Dataset: dataset (GitHub, atlan-antillia/sol4py). Classes: 3x3 basketball, archery, artistic gymnastics, artistic swimming, athletics, badminton, baseball, basketball, beach volleyball, boxing, canoe slalom, canoe sprint, cycling BMX freestyle, cycling BMX racing, cycling mountain bike, cycling road, cycling track, diving, equestrian dressage, equestrian eventing, equestrian jumping, fencing, football, golf, handball, hockey, judo, karate kata, karate kumite, marathon swimming, modern pentathlon, rhythmic gymnastics, rowing, rugby, sailing, shooting, skateboarding, softball, sport climbing, surfing, swimming, table tennis, taekwondo, tennis, trampoline gymnastics, triathlon, volleyball, water polo, weightlifting, wrestling.

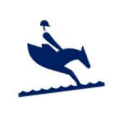
Label: equestrian eventing

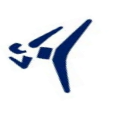
Label: taekwondo

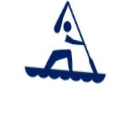
Label: canoe sprint

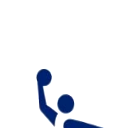
Label: water polo

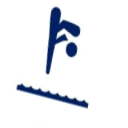
Label: diving

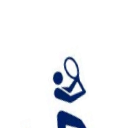
Label: tennis
